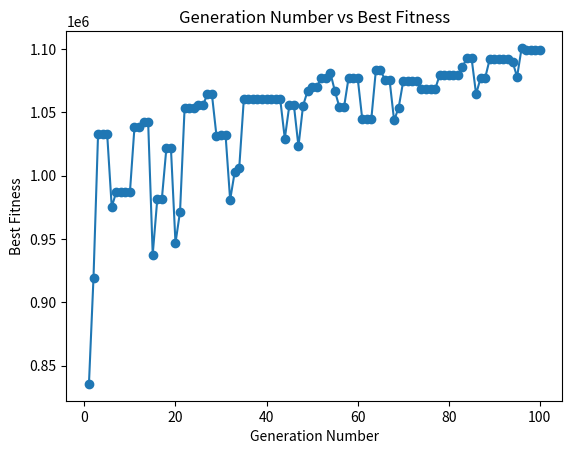

Recreate this plot in Python.
import random
import matplotlib.pyplot as plt
import time

# Genetic Algorithm Parameters
population_size = 200
mutation_probability = 0.25
crossover_probability = 0.85
generations = 100
num_strings = 4

# Function to generate a random individual with decimal values
def generate_individual():
    return [random.uniform(0, 1) for _ in range(num_strings)]

# Function to decode chromosome to real values within specified ranges
def decode_chromosome(chromosome, ranges):
    decoded = [lower + value * (upper - lower) for value, (lower, upper) in zip(chromosome, ranges)]
    return decoded

# Function to evaluate the fitness of an individual
def fitness(x, y, z, k):
    return 3 * x**2 * y * z**3 + 2 * y * z**3 * k**2 + 4 * x * y

# Function for two-point crossover
def crossover(parent1, parent2):
    crossover_point = random.randint(1, num_strings - 2)
    child1 = parent1[:crossover_point] + parent2[crossover_point:]
    child2 = parent2[:crossover_point] + parent1[crossover_point:]
    return child1, child2

# Function to perform mutation
def mutate(individual):
    for i in range(num_strings):
        if random.uniform(0, 1) < mutation_probability:
            individual[i] = random.uniform(0, 1)
    return individual

# Function for roulette wheel selection
def roulette_wheel_selection(population, fitness_values):
    total_fitness = sum(fitness_values)
    probabilities = [fit / total_fitness for fit in fitness_values]
    selected = random.choices(population, weights=probabilities)
    return selected[0]

# Main Genetic Algorithm function
def genetic_algorithm(population_size, num_strings, generations):
    ranges = [(2, 5), (5, 10), (0, 6), (10, 15)]
    population = [generate_individual() for _ in range(population_size)]
    best_fitness_per_generation = []

    for generation in range(generations):
        decoded_population = [decode_chromosome(individual, ranges) for individual in population]
        fitness_values = [fitness(*decoded) for decoded in decoded_population]

        best_individual = population[fitness_values.index(max(fitness_values))]
        best_fitness_per_generation.append(max(fitness_values))

        print(f"Generation {generation + 1}: Best Fitness - {max(fitness_values)}")

        new_population = [best_individual]  # Keep the best individual

        while len(new_population) < population_size:
            parent1 = roulette_wheel_selection(population, fitness_values)
            parent2 = roulette_wheel_selection(population, fitness_values)

            if random.uniform(0, 1) < crossover_probability:
                offspring1, offspring2 = crossover(parent1, parent2)
                offspring1 = mutate(offspring1)
                offspring2 = mutate(offspring2)
                new_population.extend([offspring1, offspring2])
            else:
                new_population.extend([mutate(parent1), mutate(parent2)])

        population = new_population

    return best_individual, best_fitness_per_generation

if __name__ == "__main__":
    start_time = time.time()

    best_solution, best_fitness_per_generation = genetic_algorithm(population_size, num_strings, generations)

    end_time = time.time()
    computation_time = end_time - start_time

    print("\nBest Solution:", best_solution)
    print("Best Fitness:", fitness(*decode_chromosome(best_solution, [(2, 5), (5, 10), (0, 6), (10, 15)])))
    
    # Plotting
    plt.plot(range(1, generations + 1), best_fitness_per_generation, marker='o')
    plt.title('Generation Number vs Best Fitness')
    plt.xlabel('Generation Number')
    plt.ylabel('Best Fitness')
    plt.show()

    print(f"\nComputation Time: {computation_time} seconds")
